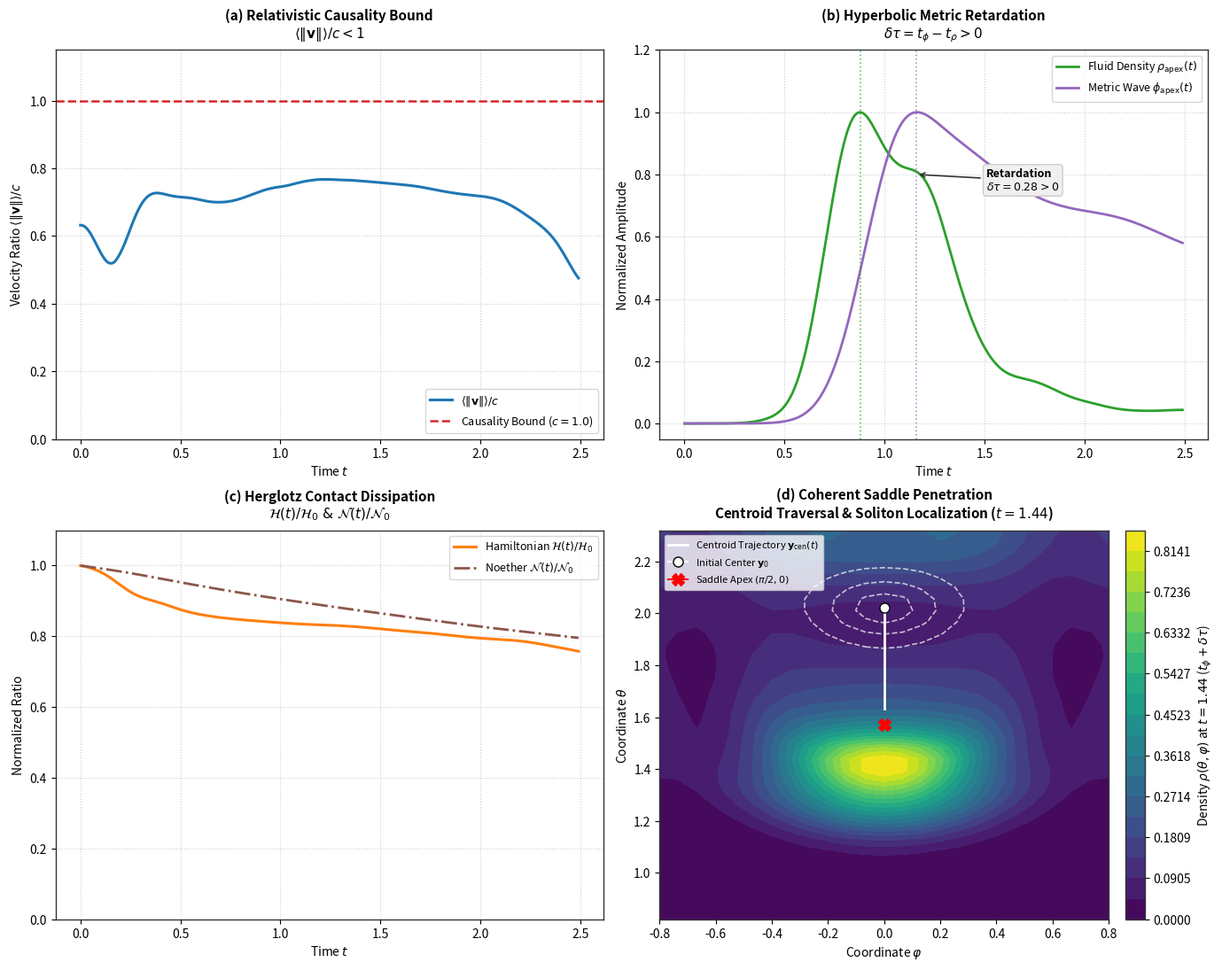

The matplotlib source for this figure:
# -*- coding: utf-8 -*-
"""GHDS-simulation

Automatically generated by Colab.

Original file is located at
    https://colab.research.google.com/drive/1ooZMYsbfosdAVhawtq2wCHsJi59GDMVO
"""

import numpy as np
import matplotlib.pyplot as plt

xi = 1.0
c = 1.0
hbar = 1.0
Gamma = 0.08
kappa = 0.4

D = 3
s_max = 1.2
b = 0.6
k1 = 0.8
k2 = 0.8
omega = 1.0
alpha = 0.3
V0 = 2.0

theta_0 = np.pi / 2.0 + 0.45
phi_0 = 0.0
s_0 = 0.0
sigma_theta = 0.12
sigma_phi = 0.20
sigma_s = 0.25
v_init = -0.55 * c

N_theta = 35
N_phi = 25
N_s = 17
N_steps = 250
dt = 0.010

theta_1d = np.linspace(np.pi / 2.0 - 0.75, np.pi / 2.0 + 0.75, N_theta)
phi_1d = np.linspace(-0.8, 0.8, N_phi)
s_1d = np.linspace(-s_max, s_max, N_s)

dtheta = theta_1d[1] - theta_1d[0]
dphi = phi_1d[1] - phi_1d[0]
ds = s_1d[1] - s_1d[0]

theta_3d, phi_3d, s_3d = np.meshgrid(theta_1d, phi_1d, s_1d, indexing='ij')

q1 = np.sqrt(D) * np.sin(theta_3d) * np.cos(phi_3d)
q2 = np.sqrt(D) * np.sin(theta_3d) * np.sin(phi_3d)
q3 = np.sqrt(D) * np.cos(theta_3d)

sin_theta = np.sin(theta_3d)
sin2_theta = sin_theta**2
cot_theta = 1.0 / np.tan(theta_3d)
dV = D * sin_theta * (dtheta * dphi * ds)

V = (-b * q3 + 0.5 * (k1 * q1**2 - k2 * q2**2)) * np.exp(-alpha * s_3d) + 0.5 * (omega**2) * (s_3d**2) + V0

def compute_derivatives(f):
    d_theta = np.zeros_like(f)
    d_theta[1:-1, :, :] = (f[2:, :, :] - f[:-2, :, :]) / (2.0 * dtheta)
    d_theta[0, :, :] = (f[1, :, :] - f[0, :, :]) / dtheta
    d_theta[-1, :, :] = (f[-1, :, :] - f[-2, :, :]) / dtheta

    d2_theta = np.zeros_like(f)
    d2_theta[1:-1, :, :] = (f[2:, :, :] - 2.0 * f[1:-1, :, :] + f[:-2, :, :]) / (dtheta**2)
    d2_theta[0, :, :] = (f[1, :, :] - f[0, :, :]) / (dtheta**2)
    d2_theta[-1, :, :] = (f[-2, :, :] - f[-1, :, :]) / (dtheta**2)

    d_phi = np.zeros_like(f)
    d_phi[:, 1:-1, :] = (f[:, 2:, :] - f[:, :-2, :]) / (2.0 * dphi)
    d_phi[:, 0, :] = (f[:, 1, :] - f[:, 0, :]) / dphi
    d_phi[:, -1, :] = (f[:, -1, :] - f[:, -2, :]) / dphi

    d2_phi = np.zeros_like(f)
    d2_phi[:, 1:-1, :] = (f[:, 2:, :] - 2.0 * f[:, 1:-1, :] + f[:, :-2, :]) / (dphi**2)
    d2_phi[:, 0, :] = (f[:, 1, :] - f[:, 0, :]) / (dphi**2)
    d2_phi[:, -1, :] = (f[:, -2, :] - f[:, -1, :]) / (dphi**2)

    d_s = np.zeros_like(f)
    d_s[:, :, 1:-1] = (f[:, :, 2:] - f[:, :, :-2]) / (2.0 * ds)
    d_s[:, :, 0] = (f[:, :, 1] - f[:, :, 0]) / ds
    d_s[:, :, -1] = (f[:, :, -1] - f[:, :, -2]) / ds

    d2_s = np.zeros_like(f)
    d2_s[:, :, 1:-1] = (f[:, :, 2:] - 2.0 * f[:, :, 1:-1] + f[:, :, :-2]) / (ds**2)
    d2_s[:, :, 0] = (f[:, :, 1] - f[:, :, 0]) / (ds**2)
    d2_s[:, :, -1] = (f[:, :, -2] - f[:, :, -1]) / (ds**2)

    return d_theta, d_phi, d_s, d2_theta, d2_phi, d2_s

def laplacian_Q(f):
    d_theta, _, _, d2_theta, d2_phi, d2_s = compute_derivatives(f)
    return (1.0 / D) * (d2_theta + cot_theta * d_theta + (1.0 / sin2_theta) * d2_phi) + d2_s

def grad_inner_product(phi_f, psi_f):
    dth_phi, dph_phi, ds_phi, _, _, _ = compute_derivatives(phi_f)
    dth_psi, dph_psi, ds_psi, _, _, _ = compute_derivatives(psi_f)
    return (1.0 / D) * (dth_phi * dth_psi + (1.0 / sin2_theta) * dph_phi * dph_psi) + ds_phi * ds_psi

def grad_norm_sq(f):
    d_th, d_ph, d_s, _, _, _ = compute_derivatives(f)
    return (1.0 / D) * np.abs(d_th)**2 + (1.0 / (D * sin2_theta)) * np.abs(d_ph)**2 + np.abs(d_s)**2

f0 = np.exp(-0.5 * (
    ((theta_3d - theta_0)**2) / (sigma_theta**2) +
    (sin2_theta * ((phi_3d - phi_0)**2)) / (sigma_phi**2) +
    ((s_3d - s_0)**2) / (sigma_s**2)
))
Z0 = np.sum((f0**2) * dV)
sqrt_rho0 = f0 / np.sqrt(Z0)

lap_sqrt_rho0 = laplacian_Q(sqrt_rho0)
reg_mask = sqrt_rho0 > 1e-6 * np.max(sqrt_rho0)
Q_init = np.zeros_like(sqrt_rho0)
Q_init[reg_mask] = - (hbar**2 / (2.0 * xi * sqrt_rho0[reg_mask])) * lap_sqrt_rho0[reg_mask]

idx_theta0 = int(np.argmin(np.abs(theta_1d - theta_0)))
idx_phi0 = int(np.argmin(np.abs(phi_1d - phi_0)))
idx_s0 = int(np.argmin(np.abs(s_1d - s_0)))
Q_init_y0 = Q_init[idx_theta0, idx_phi0, idx_s0]
V_y0 = V[idx_theta0, idx_phi0, idx_s0]

radicand_p = 1.0 + (2.0 * (V_y0 + Q_init_y0)) / (xi * (c**2))
p_init = (xi * v_init / np.sqrt(1.0 - (v_init / c)**2)) * np.sqrt(radicand_p)

S0 = p_init * np.sqrt(D) * (theta_3d - theta_0)
Psi_0 = sqrt_rho0 * np.exp(1j * S0 / hbar)

radicand_p0 = np.maximum(0.0, (xi**2) * (c**2) + (p_init**2) + (2.0 * xi / (c**2)) * (V + Q_init))
p0 = -np.sqrt(radicand_p0)

dt_Psi_0 = (1j * c * p0 / hbar) * Psi_0
phi_0_field = np.zeros_like(sqrt_rho0)
dt_phi_0_field = np.zeros_like(sqrt_rho0)

rho_init = np.sum(np.abs(Psi_0)**2 * ds, axis=2)

def eval_rhs(Psi_curr, Pi_Psi_curr, phi_curr, Pi_phi_curr):
    lap_Psi = laplacian_Q(Psi_curr)
    lap_phi = laplacian_Q(phi_curr)
    inner_grad = grad_inner_product(phi_curr, Psi_curr)
    exp_2phi = np.exp(2.0 * phi_curr)
    exp_4phi = np.exp(4.0 * phi_curr)
    rho_curr = np.abs(Psi_curr)**2

    rhs_Psi = Pi_Psi_curr
    pot_term = ((xi**2) * (c**4) + 2.0 * xi * (c**2) * V) / (hbar**2)
    rhs_Pi_Psi = (
        (c**2) * (lap_Psi + 2.0 * inner_grad)
        - (2.0 * Pi_phi_curr + Gamma * exp_2phi) * Pi_Psi_curr
        - exp_2phi * pot_term * Psi_curr
    )

    rhs_phi = Pi_phi_curr
    rhs_Pi_phi = (
        (c**2) * (lap_phi - ((xi * c / hbar)**2) * phi_curr)
        + kappa * xi * (c**4) * exp_4phi * rho_curr
    )
    return rhs_Psi, rhs_Pi_Psi, rhs_phi, rhs_Pi_phi

idx_apex_theta = int(np.argmin(np.abs(theta_1d - np.pi / 2.0)))
idx_apex_phi = int(np.argmin(np.abs(phi_1d - 0.0)))

time_array = np.zeros(N_steps)
avg_v_over_c = np.zeros(N_steps)
rho_apex_history = np.zeros(N_steps)
phi_apex_history = np.zeros(N_steps)
noether_ratio = np.zeros(N_steps)
hamiltonian_ratio = np.zeros(N_steps)

theta_cen_history = np.zeros(N_steps)
phi_cen_history = np.zeros(N_steps)
rho_2d_history = np.zeros((N_steps, N_theta, N_phi))

def compute_diagnostics(Psi_val, Pi_Psi_val, phi_val, Pi_phi_val):
    exp_2phi = np.exp(2.0 * phi_val)
    rho_val = np.abs(Psi_val)**2

    j0 = - (hbar / (xi * (c**2))) * exp_2phi * np.imag(np.conj(Psi_val) * Pi_Psi_val)
    dth_psi, dph_psi, ds_psi, _, _, _ = compute_derivatives(Psi_val)
    j_theta = (hbar / xi) * np.imag(np.conj(Psi_val) * dth_psi)
    j_phi = (hbar / xi) * np.imag(np.conj(Psi_val) * dph_psi)
    j_s = (hbar / xi) * np.imag(np.conj(Psi_val) * ds_psi)

    norm_j = np.sqrt((j_theta**2) / D + (j_phi**2) / (D * sin2_theta) + j_s**2)

    int_norm_j = np.sum(norm_j * dV)
    int_j0 = np.sum(j0 * dV)
    v_ratio = int_norm_j / (int_j0 + 1e-15)

    rho_apex = (1.0 / (2.0 * s_max)) * np.sum(rho_val[idx_apex_theta, idx_apex_phi, :] * ds)
    phi_apex = (1.0 / (2.0 * s_max)) * np.sum(phi_val[idx_apex_theta, idx_apex_phi, :] * ds)

    grad_psi_sq = grad_norm_sq(Psi_val)
    grad_phi_sq = grad_norm_sq(phi_val)
    H_density = (
        (hbar**2 / (2.0 * xi * (c**2))) * np.abs(Pi_Psi_val)**2
        + (hbar**2 / (2.0 * xi)) * grad_psi_sq
        + exp_2phi * (0.5 * xi * (c**2) + V) * rho_val
        + (1.0 / (2.0 * kappa * (c**2))) * (Pi_phi_val**2)
        + (1.0 / (2.0 * kappa)) * grad_phi_sq
        + ((xi**2) * (c**2) / (2.0 * kappa * (hbar**2))) * (phi_val**2)
    )
    H_val = np.sum(H_density * dV)

    tot_rho = np.sum(rho_val * dV)
    theta_cen = np.sum(theta_3d * rho_val * dV) / (tot_rho + 1e-15)
    phi_cen = np.sum(phi_3d * rho_val * dV) / (tot_rho + 1e-15)

    return v_ratio, rho_apex, phi_apex, int_j0, H_val, theta_cen, phi_cen

Psi = Psi_0.copy()
Pi_Psi = dt_Psi_0.copy()
phi = phi_0_field.copy()
Pi_phi = dt_phi_0_field.copy()

N0_val = 0.0
H0_val = 0.0

for step in range(N_steps):
    t_curr = step * dt
    time_array[step] = t_curr

    v_rat, r_ap, p_ap, N_curr, H_curr, th_c, ph_c = compute_diagnostics(Psi, Pi_Psi, phi, Pi_phi)
    if step == 0:
        N0_val = N_curr
        H0_val = H_curr

    avg_v_over_c[step] = v_rat
    rho_apex_history[step] = r_ap
    phi_apex_history[step] = p_ap
    noether_ratio[step] = N_curr / N0_val
    hamiltonian_ratio[step] = H_curr / H0_val
    theta_cen_history[step] = th_c
    phi_cen_history[step] = ph_c
    rho_2d_history[step] = np.sum(np.abs(Psi)**2 * ds, axis=2)

    k1_Psi, k1_Pi_Psi, k1_phi, k1_Pi_phi = eval_rhs(Psi, Pi_Psi, phi, Pi_phi)
    k2_Psi, k2_Pi_Psi, k2_phi, k2_Pi_phi = eval_rhs(
        Psi + 0.5 * dt * k1_Psi, Pi_Psi + 0.5 * dt * k1_Pi_Psi,
        phi + 0.5 * dt * k1_phi, Pi_phi + 0.5 * dt * k1_Pi_phi
    )
    k3_Psi, k3_Pi_Psi, k3_phi, k3_Pi_phi = eval_rhs(
        Psi + 0.5 * dt * k2_Psi, Pi_Psi + 0.5 * dt * k2_Pi_Psi,
        phi + 0.5 * dt * k2_phi, Pi_phi + 0.5 * dt * k2_Pi_phi
    )
    k4_Psi, k4_Pi_Psi, k4_phi, k4_Pi_phi = eval_rhs(
        Psi + dt * k3_Psi, Pi_Psi + dt * k3_Pi_Psi,
        phi + dt * k3_phi, Pi_phi + dt * k3_Pi_phi
    )

    Psi += (dt / 6.0) * (k1_Psi + 2.0 * k2_Psi + 2.0 * k3_Psi + k4_Psi)
    Pi_Psi += (dt / 6.0) * (k1_Pi_Psi + 2.0 * k2_Pi_Psi + 2.0 * k3_Pi_Psi + k4_Pi_Psi)
    phi += (dt / 6.0) * (k1_phi + 2.0 * k2_phi + 2.0 * k3_phi + k4_phi)
    Pi_phi += (dt / 6.0) * (k1_Pi_phi + 2.0 * k2_Pi_phi + 2.0 * k3_Pi_phi + k4_Pi_phi)

plt.rcParams['axes.edgecolor'] = '#333333'
plt.rcParams['axes.linewidth'] = 1.0

fig, axes = plt.subplots(2, 2, figsize=(14, 11), dpi=300)

ax_a = axes[0, 0]
ax_a.plot(time_array, avg_v_over_c, color='#1f77b4', lw=2.2, label=r'$\langle\|\mathbf{v}\|\rangle / c$')
ax_a.axhline(1.0, color='#d62728', linestyle='--', lw=1.8, label=r'Causality Bound ($c=1.0$)')
ax_a.set_title('(a) Relativistic Causality Bound\n' + r'$\langle\|\mathbf{v}\|\rangle/c < 1$', fontsize=11, fontweight='bold', pad=10)
ax_a.set_xlabel('Time $t$', fontsize=10)
ax_a.set_ylabel(r'Velocity Ratio $\langle\|\mathbf{v}\|\rangle / c$', fontsize=10)
ax_a.set_ylim(0.0, 1.15)
ax_a.grid(True, linestyle=':', alpha=0.6)
ax_a.legend(loc='lower right', frameon=True, fontsize=9)

ax_b = axes[0, 1]
norm_rho_apex = rho_apex_history / (np.max(rho_apex_history) + 1e-15)
norm_phi_apex = phi_apex_history / (np.max(phi_apex_history) + 1e-15)

idx_peak_rho = int(np.argmax(norm_rho_apex))
idx_peak_phi = int(np.argmax(norm_phi_apex))
t_peak_rho = time_array[idx_peak_rho]
t_peak_phi = time_array[idx_peak_phi]
delta_tau = t_peak_phi - t_peak_rho

idx_step_delay = idx_peak_phi - idx_peak_rho
idx_snap = min(N_steps - 1, idx_peak_phi + idx_step_delay)
t_snap = time_array[idx_snap]
rho_snap = rho_2d_history[idx_snap]

ax_b.plot(time_array, norm_rho_apex, color='#2ca02c', lw=2.0, label=r'Fluid Density $\rho_{\mathrm{apex}}(t)$')
ax_b.plot(time_array, norm_phi_apex, color='#9467bd', lw=2.0, label=r'Metric Wave $\phi_{\mathrm{apex}}(t)$')
ax_b.axvline(t_peak_rho, color='#2ca02c', linestyle=':', lw=1.2, alpha=0.7)
ax_b.axvline(t_peak_phi, color='#9467bd', linestyle=':', lw=1.2, alpha=0.7)
ax_b.annotate(
    f'Retardation\n$\\delta\\tau = {delta_tau:.2f} > 0$',
    xy=(t_peak_phi, 0.8), xytext=(t_peak_phi + 0.35, 0.75),
    arrowprops=dict(arrowstyle='->', color='#333333', lw=1.2),
    fontsize=9, fontweight='bold', bbox=dict(boxstyle='round,pad=0.3', facecolor='#f0f0f0', edgecolor='#cccccc')
)
ax_b.set_title('(b) Hyperbolic Metric Retardation\n' + r'$\delta\tau = t_\phi - t_\rho > 0$', fontsize=11, fontweight='bold', pad=10)
ax_b.set_xlabel('Time $t$', fontsize=10)
ax_b.set_ylabel('Normalized Amplitude', fontsize=10)
ax_b.set_ylim(-0.05, 1.2)
ax_b.grid(True, linestyle=':', alpha=0.6)
ax_b.legend(loc='upper right', frameon=True, fontsize=9)

ax_c = axes[1, 0]
ax_c.plot(time_array, hamiltonian_ratio, color='#ff7f0e', lw=2.2, label=r'Hamiltonian $\mathcal{H}(t)/\mathcal{H}_0$')
ax_c.plot(time_array, noether_ratio, color='#8c564b', lw=2.0, linestyle='-.', label=r'Noether $\mathcal{N}(t)/\mathcal{N}_0$')
ax_c.set_title('(c) Herglotz Contact Dissipation\n' + r'$\mathcal{H}(t)/\mathcal{H}_0 \text{ & } \mathcal{N}(t)/\mathcal{N}_0$', fontsize=11, fontweight='bold', pad=10)
ax_c.set_xlabel('Time $t$', fontsize=10)
ax_c.set_ylabel('Normalized Ratio', fontsize=10)
ax_c.set_ylim(0.0, 1.1)
ax_c.grid(True, linestyle=':', alpha=0.6)
ax_c.legend(loc='upper right', frameon=True, fontsize=9)

ax_d = axes[1, 1]
Phi_grid, Theta_grid = np.meshgrid(phi_1d, theta_1d)

levels = np.linspace(0.0, np.max(rho_snap), 20)
cntr = ax_d.contourf(Phi_grid, Theta_grid, rho_snap, levels=levels, cmap='viridis')
fig.colorbar(cntr, ax=ax_d, label=rf'Density $\rho(\theta, \varphi)$ at $t={t_snap:.2f}$ ($t_\phi + \delta\tau$)', pad=0.03)

max_rho_init = np.max(rho_init)
ax_d.contour(
    Phi_grid, Theta_grid, rho_init,
    levels=[0.2 * max_rho_init, 0.5 * max_rho_init, 0.8 * max_rho_init],
    colors='white', linestyles='--', linewidths=1.2, alpha=0.7
)

ax_d.plot(
    phi_cen_history[:idx_snap + 1], theta_cen_history[:idx_snap + 1],
    color='white', lw=2.0,
    label=r'Centroid Trajectory $\mathbf{y}_{\mathrm{cen}}(t)$'
)

ax_d.plot(phi_0, theta_0, marker='o', color='white', markeredgecolor='black', markersize=8, label=r'Initial Center $\mathbf{y}_0$')
ax_d.plot(0.0, np.pi / 2.0, marker='X', color='red', markersize=10, label=r'Saddle Apex $(\pi/2, 0)$')

ax_d.set_title(rf'(d) Coherent Saddle Penetration' '\n' rf'Centroid Traversal & Soliton Localization ($t={t_snap:.2f}$)', fontsize=11, fontweight='bold', pad=10)
ax_d.set_xlabel(r'Coordinate $\varphi$', fontsize=10)
ax_d.set_ylabel(r'Coordinate $\theta$', fontsize=10)
ax_d.legend(loc='upper left', frameon=True, facecolor='white', framealpha=0.8, fontsize=8)

plt.tight_layout()
output_filename = 'ghds-simulation.pdf'
plt.savefig(output_filename, dpi=300)
plt.show()
